Run: headless pygame with SDL's dummy video driver; simulated clock (each Clock.tick advances the game by its frame time, no real sleeping); random seed 0; keys injected as events and as key.get_pressed() state; no mouse input.
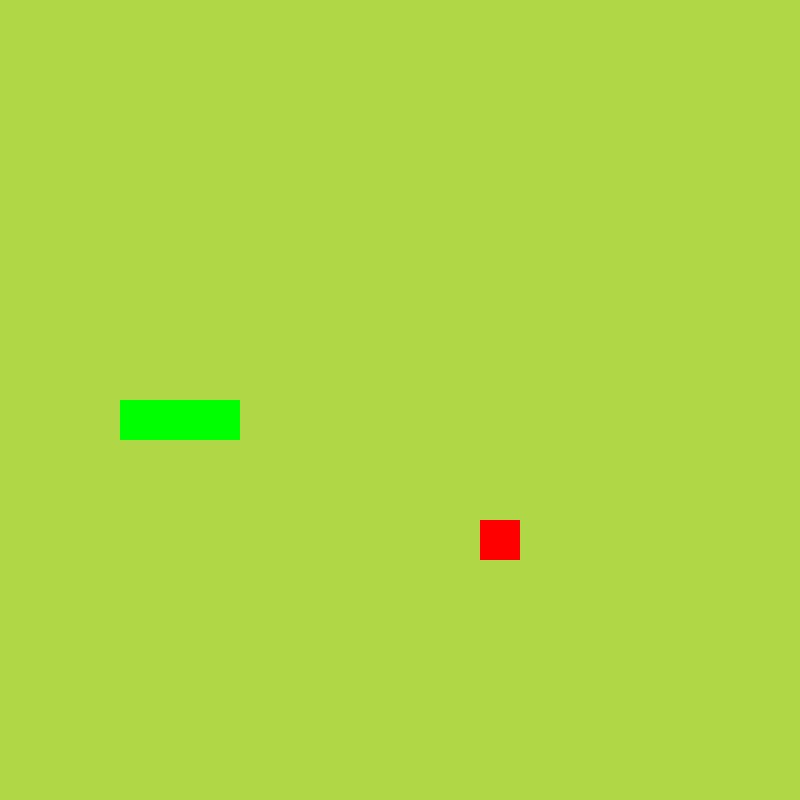
Frame 1 of 4 · flips 1–60 · no input
Frame 2 of 4 · flips 61–180 · tapped SPACE, RETURN · held RIGHT (→), D · screen unchanged from frame 1, image omitted
Frame 3 of 4 · flips 181–300 · held DOWN (↓), S · screen unchanged from frame 2, image omitted
Frame 4 of 4 · flips 301–420 · held LEFT (←), A, UP (↑), W · screen unchanged from frame 3, image omitted

The pygame program that drew these frames:

import pygame, sys, random
from pygame.math import Vector2

class Main:
    def __init__(self):
        self.snake = Snake()
        self.fruit = Fruit()

    def update(self):
        self.snake.move_snake()
        self.check_collision()
        self.check_fail()

    def draw_elements(self):
        self.fruit.draw_fruit()
        self.snake.draw_snake()

    def check_collision(self):
        if self.fruit.pos == self.snake.body[0]:
            # Repoistion the Fruit
            self.fruit.randomize()
            # Add a block to the Fruit
            self.snake.add_block()

    def check_fail(self):
        # Check if Snake hits a Wall
        if (not 0 <= self.snake.body[0].x < cell_num) or (not 0 <= self.snake.body[0].y < cell_num):
            self.game_over()
        # Check if Snake hits itself
        for block in self.snake.body[1:]:
            if block == self.snake.body[0]:
                self.game_over()

    
    def game_over(self):
        pygame.quit()
        sys.exit()

class Snake:
    def __init__(self):
        self.body = [Vector2(5, 10), Vector2(4, 10), Vector2(3, 10)]
        self.direction = Vector2(1, 0)
        self.new_block = False

    def add_block(self):
        self.new_block = True

    def draw_snake(self):
        for block in self.body:
            # X, Y Positions
            x_pos = block.x * cell_size
            y_pos = block.y * cell_size

            # Creating the Rectangle
            body_rect = pygame.Rect(x_pos, y_pos, cell_size, cell_size)

            # Draw the Rectangle
            pygame.draw.rect(screen, pygame.Color('green'), body_rect)

    def move_snake(self):
        if self.new_block == True:
            body_copy = self.body[:]
        else:
            body_copy = self.body[:-1]
        body_copy.insert(0, body_copy[0] + self.direction)
        self.body = body_copy
        self.new_block = False

class Fruit:
    # Create X, Y position
    def __init__(self):
        self.randomize()

    def randomize(self):
        self.x = random.randint(0, cell_num - 1)
        self.y = random.randint(0, cell_num - 1)
        self.pos = Vector2(self.x, self.y)

    # Draw a Square
    def draw_fruit(self):
        # X, Y Positions
        x_pos = self.pos.x * cell_size
        y_pos = self.pos.y * cell_size

        # Creating the Rectangle
        fruit_rect = pygame.Rect(x_pos, y_pos, cell_size, cell_size)
        
        # Draw the Rectange
        pygame.draw.rect(screen, (255, 0, 0), fruit_rect)


pygame.init()
pygame.display.set_caption('Snake')

cell_size = 40
cell_num = 20


screen = pygame.display.set_mode((cell_size * cell_num, cell_size * cell_num))
clock = pygame.time.Clock()

SCREEN_UPDATE = pygame.USEREVENT
pygame.time.set_timer(SCREEN_UPDATE, 60)

main_game = Main()

while True:
    for event in pygame.event.get():
        if event.type == pygame.QUIT:
            pygame.quit()
            sys.exit()
        if event.type == SCREEN_UPDATE:
            main_game.update()
        if event.type == pygame.KEYDOWN:
            if event.key == pygame.K_UP:
                if main_game.snake.direction.y != 1:
                    main_game.snake.direction = Vector2(0, -1)
            if event.key == pygame.K_DOWN:
                if main_game.snake.direction.y != -1:
                    main_game.snake.direction = Vector2(0, 1)
            if event.key == pygame.K_RIGHT:
                if main_game.snake.direction.x != -1:
                    main_game.snake.direction = Vector2(1, 0)
            if event.key == pygame.K_LEFT:
                if main_game.snake.direction.x != 1:
                    main_game.snake.direction = Vector2(-1, 0)



    # Draw all elements
    screen.fill((175, 215, 70))
    main_game.draw_elements()
    pygame.display.update()
    clock.tick(60)


# Initialize game parameters
# BLOCK_SIZE = 20
# SPEED = 40

# class Direction(Enum):
#     RIGHT = 0
#     LEFT = 1
#     UP = 2
#     DOWN = 3

# Point = namedtuple('Point', 'x, y')

# class SnakeGameAI:
#     def __init__(self, w = 640, h = 480):
#         self.w = w
#         self.h = h
#         self.snake = [Point(self.w/2, self.h/2)]
#         self.direction = Direction.RIGHT
#         self.food = None
#         self._place_food()
#         self.score = 0
